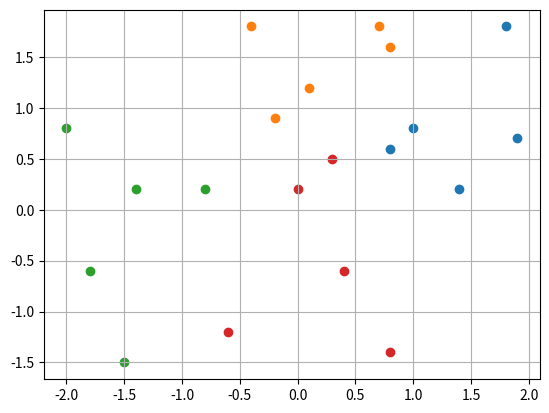

Recreate this plot in Python. (Note: this script raises an exception after producing the figure.)
import numpy as np
import matplotlib.pyplot as plt

#función de activacion
def sign(v):
    if v >= 0:
        return 1
    else:
        return -1


#primer grupo: -1 = (1,2), 1 = (0, 3)
#segundo grupo: -1 = (0,1), 1 = (2, 3)
def grupo(g):
    if g == 0:
        return (1, -1)
    elif g == 1:
        return (-1, -1)
    elif g == 2:
        return (-1, 1)
    elif g == 3:
        return (1, 1)


#valores a plotear
x = [[1.4, 1.9, 0.8, 1.0, 1.8],
    [0.8, 0.7, 0.1, -0.4, -0.2],
    [-2.0, -1.4, -0.8, -1.8, -1.5],
    [-0.6, 0.4, 0, 0.3, 0.8]]
y = [[0.2, 0.7, 0.6, 0.8, 1.8],
    [1.6, 1.8, 1.2, 1.8, 0.9],
    [0.8, 0.2, 0.2, -0.6, -1.5],
    [-1.2, -0.6, 0.2, 0.5, -1.4]]

xt = np.array(x)
yt = np.array(y)
fila, col = xt.shape

for i in range(fila):
    plt.scatter(xt[i,:], yt[i,:])
plt.grid()



n = 0.1
w = np.random.rand(3);
cont = 0
i = 0
arr = np.random.permutation( col )
prueba = arr[-1]
entre = col - 1
arr = arr[:-1]

print(arr, prueba)

while cont < entre:
    for d in range(entre):
        for g in range(fila):
            print(xt[g,arr[d]], d, g)
            d1, d2 = grupo(g)
            e1 = d1-sign()
    break


plt.show()
